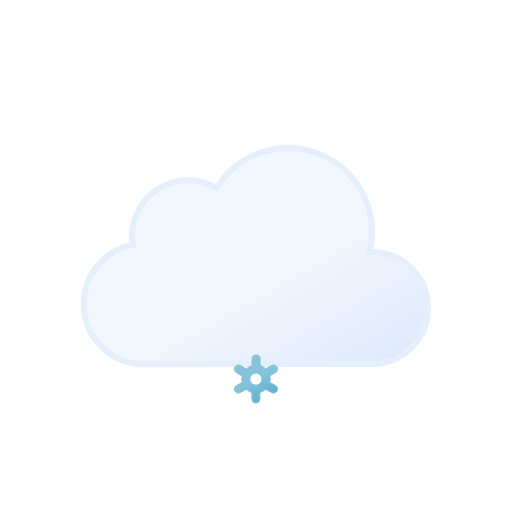
t = 0.00 s
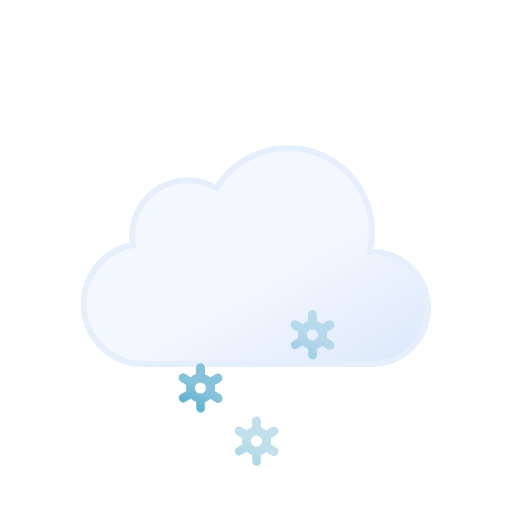
t = 1.00 s
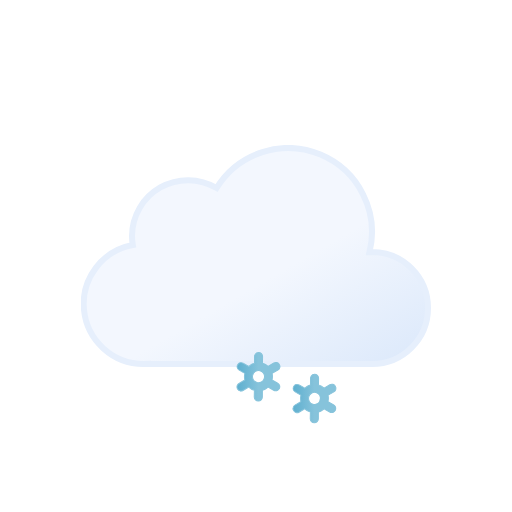
t = 2.00 s
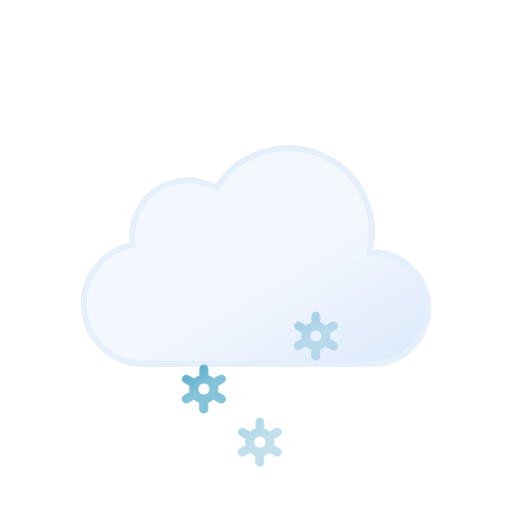
t = 3.00 s
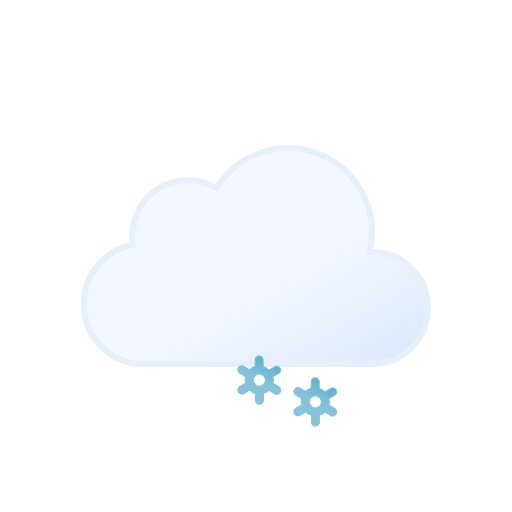
t = 4.00 s
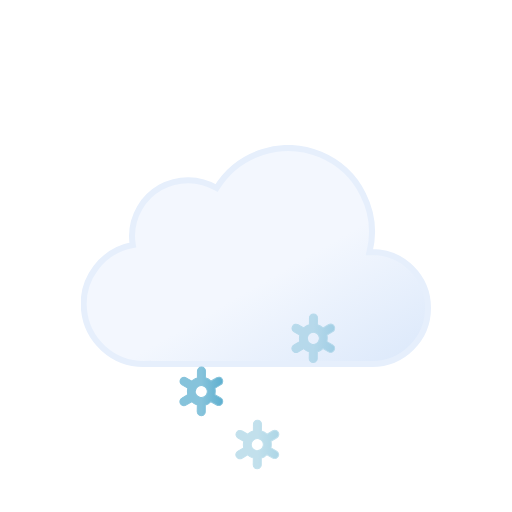
t = 5.00 s

The animated SVG that drew these frames (rendered in a browser with its animation timeline set to each time). Animation: 9 SMIL elements (animate=3,animateTransform=6); one cycle of 6.00 s, repeats indefinitely.

<svg xmlns="http://www.w3.org/2000/svg" xmlns:xlink="http://www.w3.org/1999/xlink" viewBox="0 0 512 512"><defs><linearGradient id="a" x1="99.5" x2="232.6" y1="30.7" y2="261.4" gradientUnits="userSpaceOnUse"><stop offset="0" stop-color="#f3f7fe"/><stop offset=".5" stop-color="#f3f7fe"/><stop offset="1" stop-color="#deeafb"/></linearGradient><linearGradient id="b" x1="11.4" x2="32.8" y1="5.9" y2="43.1" gradientUnits="userSpaceOnUse"><stop offset="0" stop-color="#86c3db"/><stop offset=".5" stop-color="#86c3db"/><stop offset="1" stop-color="#5eafcf"/></linearGradient><linearGradient xlink:href="#b" id="c" x1="67.4" x2="88.8" y1="5.9" y2="43.1"/><linearGradient xlink:href="#b" id="d" x1="123.4" x2="144.8" y1="5.9" y2="43.1"/><symbol id="e" viewBox="0 0 350 222"><path fill="url(#a)" stroke="#e6effc" stroke-miterlimit="10" stroke-width="6" d="m291 107-2.5.1A83.9 83.9 0 00135.6 43 56 56 0 0051 91a56.6 56.6 0 00.8 9A60 60 0 0063 219l4-.2v.2h224a56 56 0 000-112Z"/></symbol><symbol id="f" overflow="visible" viewBox="0 0 156.2 49"><g><path fill="url(#b)" stroke="#86c3db" stroke-miterlimit="10" d="m41.7 31-5.8-3.3a13.7 13.7 0 000-6.5l5.8-3.2a4 4 0 001.5-5.5 4 4 0 00-5.6-1.5l-5.8 3.3a13.6 13.6 0 00-2.6-2 13.8 13.8 0 00-3-1.3V4.5a4 4 0 00-8.1 0v6.6a14.3 14.3 0 00-5.7 3.2L6.6 11A4 4 0 001 12.5 4 4 0 002.5 18l5.8 3.3a13.7 13.7 0 000 6.5L2.5 31A4 4 0 001 36.5a4 4 0 003.5 2 4 4 0 002-.5l5.8-3.3a13.6 13.6 0 002.6 2 13.8 13.8 0 003 1.2v6.6a4 4 0 008.2 0v-6.6a14.2 14.2 0 005.6-3.2l6 3.3a4 4 0 002 .5 4 4 0 003.4-2 4 4 0 00-1.4-5.5ZM19 29.7a6 6 0 01-2.3-8.2 6.1 6.1 0 015.3-3 6.2 6.2 0 013 .8 6 6 0 012.2 8.2 6.1 6.1 0 01-8.2 2.2Z" opacity="0"><animateTransform additive="sum" attributeName="transform" dur="6s" repeatCount="indefinite" type="rotate" values="0 24 24; 360 24 24"/><animate attributeName="opacity" begin="0s" repeatCount="indefinite" dur="2s" keyTimes="0; .17; .83; 1" values="0; 1; 1; 0"/></path><animateTransform additive="sum" attributeName="transform" begin="0s" repeatCount="indefinite" dur="2s" type="translate" values="0 -36; 0 92;"/></g><g><path fill="url(#c)" stroke="#86c3db" stroke-miterlimit="10" d="m97.7 31-5.8-3.3a13.7 13.7 0 000-6.5l5.8-3.2a4 4 0 001.5-5.5 4 4 0 00-5.6-1.5l-5.8 3.3a13.6 13.6 0 00-2.6-2 13.8 13.8 0 00-3-1.3V4.5a4 4 0 00-8.1 0v6.6a14.3 14.3 0 00-5.7 3.2L62.6 11a4 4 0 00-5.6 1.5 4 4 0 001.5 5.5l5.8 3.3a13.7 13.7 0 000 6.5L58.5 31a4 4 0 00-1.5 5.5 4 4 0 003.5 2 4 4 0 002-.5l5.8-3.3a13.6 13.6 0 002.7 2 13.8 13.8 0 003 1.2v6.6a4 4 0 008 0v-6.6a14.2 14.2 0 005.7-3.2l6 3.3a4 4 0 002 .5 4 4 0 003.4-2 4 4 0 00-1.4-5.5ZM75 29.7a6 6 0 01-2.3-8.2 6.1 6.1 0 015.3-3 6.2 6.2 0 013 .8 6 6 0 012.2 8.2 6.1 6.1 0 01-8.2 2.2Z" opacity="0"><animateTransform additive="sum" attributeName="transform" dur="6s" repeatCount="indefinite" type="rotate" values="0 80 24; 360 80 24"/><animate attributeName="opacity" begin="-.83s" repeatCount="indefinite" dur="2s" keyTimes="0; .17; .83; 1" values="0; 1; 1; 0"/></path><animateTransform additive="sum" attributeName="transform" begin="-.83s" repeatCount="indefinite" dur="2s" type="translate" values="0 -36; 0 92;"/></g><g><path fill="url(#d)" stroke="#86c3db" stroke-miterlimit="10" d="m153.7 31-5.8-3.3a13.7 13.7 0 000-6.5l5.8-3.2a4 4 0 001.5-5.5 4 4 0 00-5.6-1.5l-5.8 3.3a13.6 13.6 0 00-2.6-2 13.8 13.8 0 00-3-1.3V4.5a4 4 0 00-8.1 0v6.6a14.3 14.3 0 00-5.7 3.2l-5.8-3.3a4 4 0 00-5.6 1.5 4 4 0 001.5 5.5l5.8 3.3a13.7 13.7 0 000 6.5l-5.8 3.2a4 4 0 00-1.5 5.5 4 4 0 003.5 2 4 4 0 002-.5l5.8-3.3a13.6 13.6 0 002.7 2 13.8 13.8 0 003 1.2v6.6a4 4 0 008 0v-6.6a14.2 14.2 0 005.7-3.2l5.8 3.3a4 4 0 002 .5 4 4 0 003.5-2 4 4 0 00-1.3-5.5ZM131 29.7a6 6 0 01-2.3-8.2 6.1 6.1 0 015.3-3 6.2 6.2 0 013 .8 6 6 0 012.2 8.2 6.1 6.1 0 01-8.2 2.2Z" opacity="0"><animateTransform additive="sum" attributeName="transform" dur="6s" repeatCount="indefinite" type="rotate" values="0 136 24; 360 136 24"/><animate attributeName="opacity" begin=".83s" repeatCount="indefinite" dur="2s" keyTimes="0; .17; .83; 1" values="0; 1; 1; 0"/></path><animateTransform additive="sum" attributeName="transform" begin=".83s" repeatCount="indefinite" dur="2s" type="translate" values="0 -36; 0 92;"/></g></symbol></defs><use xlink:href="#e" width="350" height="222" transform="translate(81 145)"/><use xlink:href="#f" width="156.2" height="49" transform="translate(177.9 337.5)"/></svg>